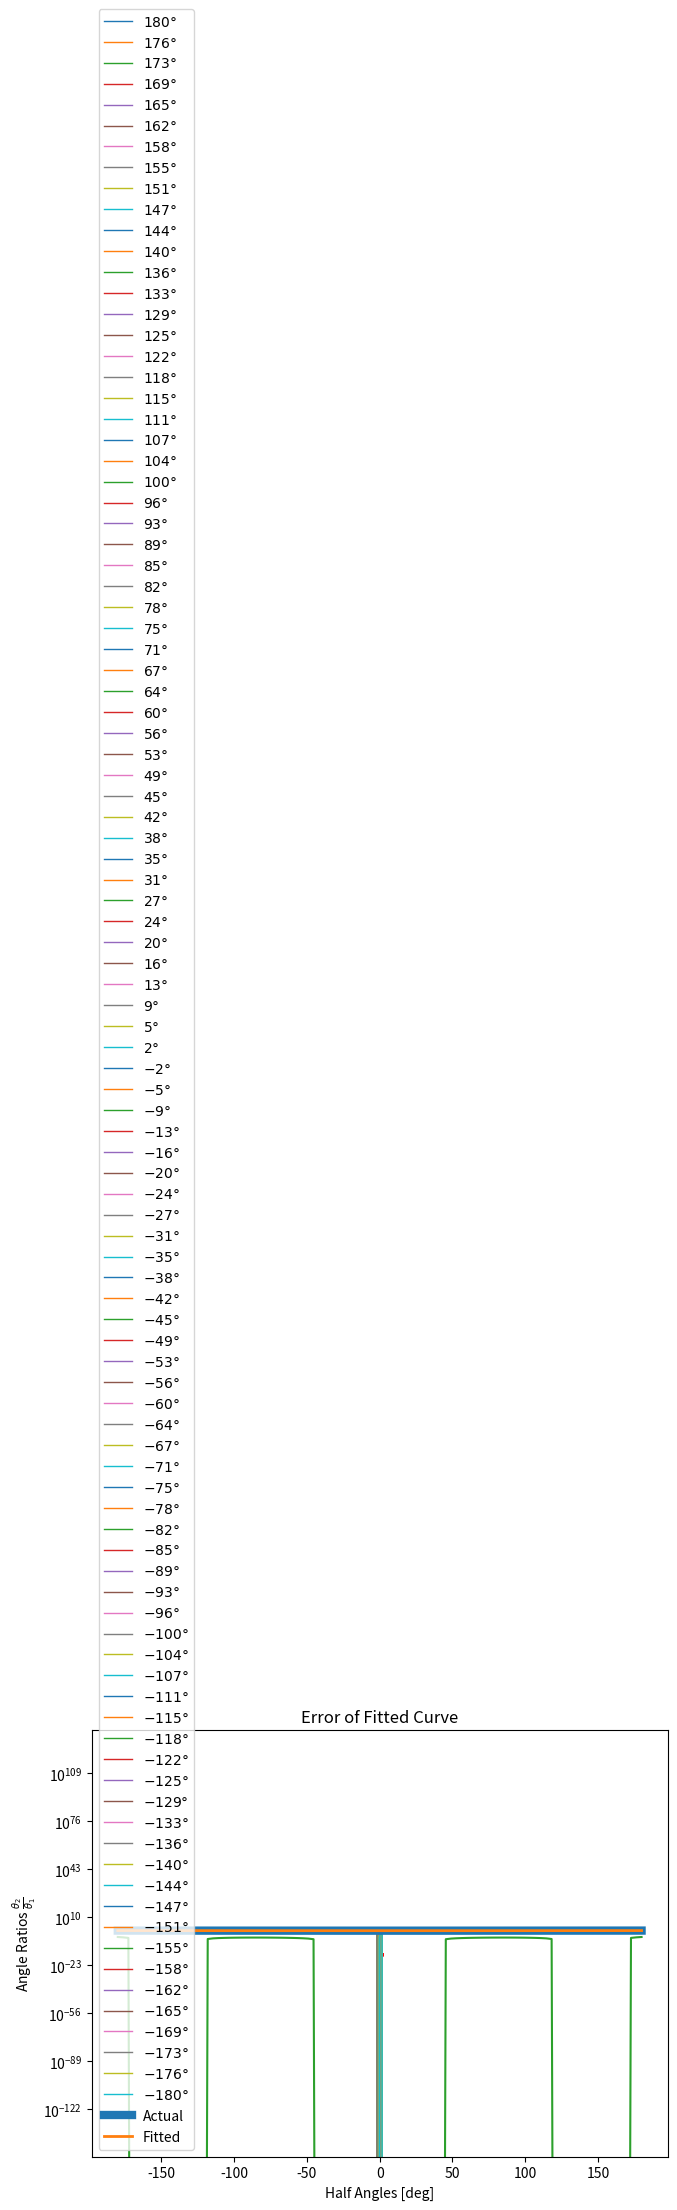

The script that saved this image:
import numpy as np
import matplotlib.pyplot as plt
from typing import Union, Callable, Optional, List
from scipy.special import fresnel
from scipy.optimize import fsolve

# goal: generate C1 continuous path for a 2D plane that can turn in a smallest circle of radius R from a set of waypoints

p0 = np.array([0, 0])
p1 = np.array([1, 0])
p2 = np.array([1, 1])
R_max = 2

waypoints = [p0, p1, p2]

plt.axis('equal')

# compute an euler spiral

def angle_to_t(angle: Union[float, np.ndarray]) -> Union[float, np.ndarray]:
    return np.sqrt(angle*2./np.pi)

def get_curve(angle: float, N=1000):
    def val(a):
        if a >= 0:
            return angle_to_t(a)
        else:
            return -angle_to_t(-a)
    ts = np.linspace(0, val(angle), N)
    ys, xs = fresnel(ts)
    ys = np.abs(ys)
    path = np.array([xs, ys]).T
    return path

def rot(theta: float, p: np.ndarray) -> np.ndarray:
    c, s = np.cos(theta), np.sin(theta)
    R = np.array([[c, -s], [s, c]])
    rotated = np.dot(R, p.T).T
    return rotated

def move_to_end_of(mover: np.ndarray, stayer: np.ndarray, stayer_on_head=False, mover_on_head=True) -> np.ndarray:
    if stayer_on_head:
        stayer_translation = stayer[0].reshape(-1, 1)
    else:
        stayer_translation = stayer[-1].reshape(-1, 1)

    if mover_on_head:
        mover_translation = mover[0].reshape(-1, 1)
    else:
        mover_translation = mover[-1].reshape(-1, 1)

    return mover + np.tile(stayer_translation, mover.shape[0]).T - np.tile(mover_translation, mover.shape[0]).T

def get_half_curve(half_angle, angle_ratio) -> np.ndarray:

    if isinstance(angle_ratio, np.ndarray):
        angle_ratio = angle_ratio.item(0)

    angle_1 = -half_angle / (2 + angle_ratio)
    angle_2 = half_angle - 2*angle_1

    seg_1 = get_curve(angle_1)

    seg_2_raw = get_curve(-angle_1)
    seg_2_rotated = rot(2*angle_1, seg_2_raw)
    seg_2 = move_to_end_of(seg_2_rotated, seg_1, stayer_on_head=False, mover_on_head=False)
    seg_2 = np.flip(seg_2, axis=0)

    seg_3_raw = get_curve(angle_2)
    seg_3_rotated = rot(np.pi+2*angle_1, seg_3_raw)
    seg_3 = move_to_end_of(seg_3_rotated, seg_2, stayer_on_head=False, mover_on_head=True)

    half_seg = np.concatenate([seg_1, seg_2, seg_3])

    # plt.plot(*zip(*seg_1), lw=3, label='seg_1')
    # plt.scatter(*seg_1[0], c='r', s=100, label='seg_1_start')
    # # plt.plot(*zip(*seg_2_raw), lw=2, label='seg_2_raw')
    # # plt.scatter(*seg_2_raw[0], c='r', s=100, label='seg_2_raw_start')
    # # plt.plot(*zip(*seg_2_rotated), lw=2, label='seg_2_rotated')
    # plt.plot(*zip(*seg_2), lw=2, label='seg_2')
    # plt.scatter(*seg_2[0], c='r', s=100, label='seg_2_start')
    # plt.plot(*zip(*seg_3), lw=1, label='seg_3')
    # plt.scatter(*seg_3[0], c='r', s=100, label='seg_3_start')
    # plt.legend()
    # plt.show()

    return half_seg

def CI_SI(angle: Union[float, np.ndarray]) -> Union[tuple[float, float], tuple[np.ndarray, np.ndarray]]:
    t = angle_to_t(angle)
    S, C = fresnel(t)
    SI = t * S + (np.cos(np.pi/2*t**2) - 1.) / np.pi
    CI = t * C + np.sin(np.pi/2*t**2) / np.pi
    return SI, CI

def get_circle_center(angle: Union[float, np.ndarray]) -> Union[float, np.ndarray]:
    SI, CI = CI_SI(angle)
    cx = CI
    cy = SI + 1. / np.pi
    t = angle_to_t(angle)
    return np.array([cx, cy]) / t

half_angle = -90*np.pi/180
angle_ratio = 5 # angle_2/angle_1

N = 100
full_angles = np.radians(np.linspace(180, -180, N))
# full_angles = np.concatenate([full_angles, -full_angles])
# full_angles = np.radians(np.array([-150]))

angle_ratios = np.zeros_like(full_angles)

for i, full_angle in enumerate(full_angles):
    half_angle = full_angle/2
    def get_error(angle_ratio) -> float:
        half_seg = get_half_curve(half_angle, angle_ratio)
        error_pos = half_seg[-1][1]
        return error_pos

    angle_ratio = fsolve(get_error, x0=angle_ratio)[0]
    angle_ratios[i] = angle_ratio
    # print(f'{half_angle} {angle_ratio}')

    first_half_seg = get_half_curve(half_angle, angle_ratio)
    error_pos = first_half_seg[-1][1]

    second_half_seg = first_half_seg.copy()
    second_half_seg[:,1] = -second_half_seg[:,1]
    second_half_seg = rot(np.pi+2*half_angle, second_half_seg)
    second_half_seg = move_to_end_of(second_half_seg, first_half_seg, stayer_on_head=False, mover_on_head=False)
    second_half_seg = np.flip(second_half_seg, axis=0)

    full_seg = np.concatenate([first_half_seg, second_half_seg])

    plt.plot(*zip(*full_seg), lw=1, label=f'${np.degrees(full_angle):.0f}\degree$')
    # plt.plot([0, first_half_seg[-1][0], full_seg[-1][0]], [0, first_half_seg[-1][1], full_seg[-1][1]], lw=1, c='k', linestyle='--')
    plt.scatter(*second_half_seg[0], c='r', s=1)
# plt.legend()
# [redacted]
plt.tight_layout()
plt.show()
# quit()

data = np.stack([full_angles, angle_ratios], axis=1)

print(data)

plt.plot(np.degrees(full_angles), angle_ratios, label='Actual', lw=6)
plt.xlabel('Half Angles [deg]')
plt.ylabel(r"Angle Ratios $\frac{\theta_2}{\theta_1}$")
plt.title('Angle Ratios vs Half Angles')
# plt.show()

# fit a parametric curve to the half_angles and angle_ratios
import numpy.polynomial.polynomial as poly
coefs = poly.polyfit(full_angles, angle_ratios, 4)
print(coefs)
# plot the fitted curve
fitted_angle_ratios = poly.polyval(full_angles, coefs)
plt.plot(np.degrees(full_angles), fitted_angle_ratios, label='Fitted', lw=2)
plt.legend()
plt.show()


plt.plot(np.degrees(full_angles), angle_ratios - fitted_angle_ratios, label='Error')
plt.xlabel('Half Angles [deg]')
plt.yscale('log')
plt.title('Error of Fitted Curve')
plt.show()


